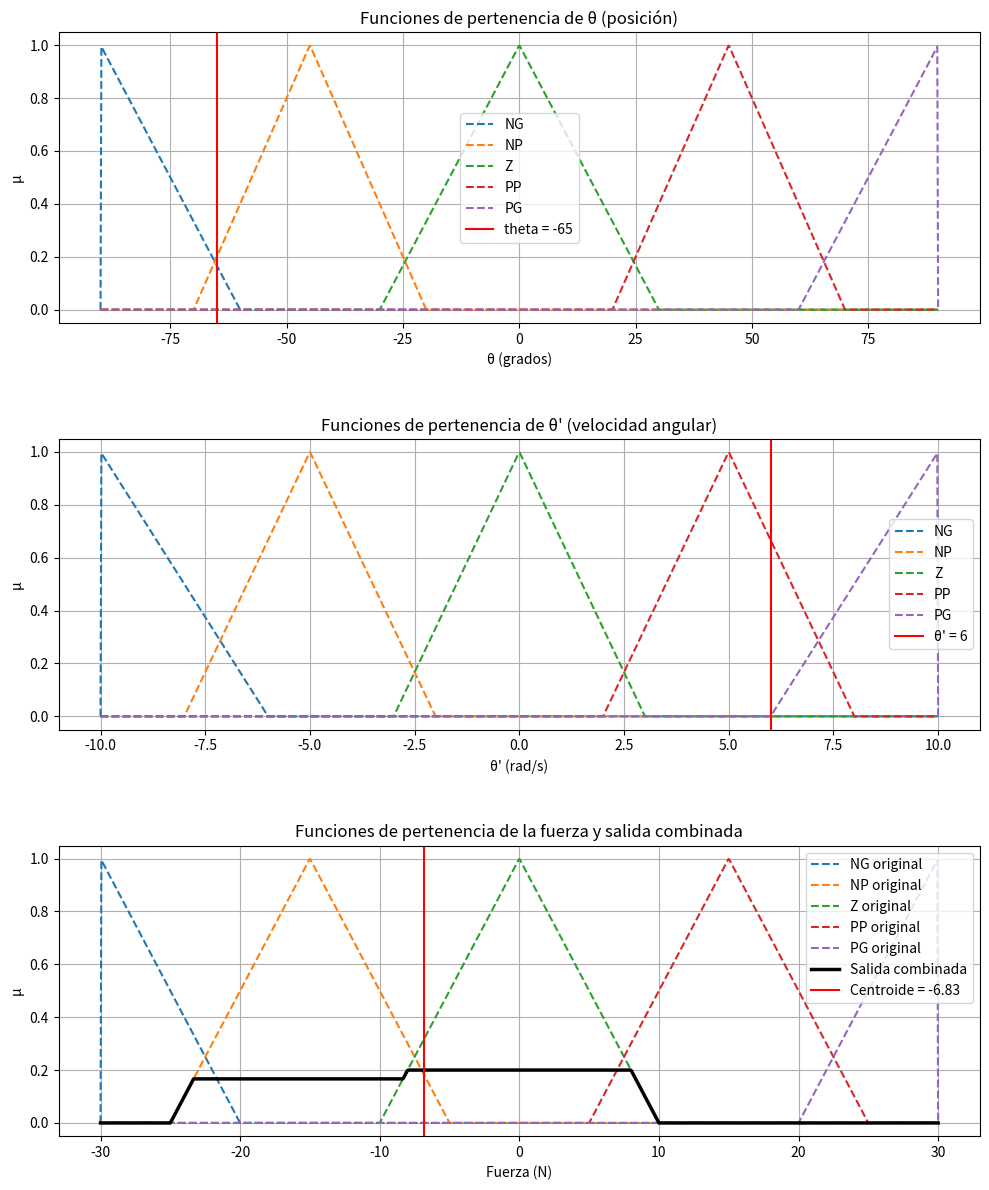

Reproduce this figure in Python.

import numpy as np
import matplotlib.pyplot as plt

class FuzzySet:
    def __init__(self, name, a, b, c):
        self.name = name # Nombre del conjunto difuso
        self.a = a
        self.b = b # pico del triangulo, valor de pertenencia=1
        self.c = c

    def membership(self, x):
        if x <= self.a or x >= self.c:
            return 0
        elif self.a < x <= self.b:
            return (x - self.a) / (self.b - self.a) #semenjanza de triangulos
        elif self.b < x < self.c:
            return (self.c - x) / (self.c - self.b)

class FuzzyVariable:
    def __init__(self, name, sets):
        self.name = name
        self.sets = {s.name: s for s in sets} #convierte lista a diccionario

    def fuzzify(self, x):
        return {name: fs.membership(x) for name, fs in self.sets.items()}

class FuzzyRule:
    def __init__(self, antecedent1, antecedent2, consequent):
        self.antecedent1 = antecedent1 #conjunto de tita (ej: NP)
        self.antecedent2 = antecedent2 #conjunto de tita' (ej:PG)
        self.consequent = consequent #conjunto de F (ej: Z)

    def evaluate(self, theta_memberships, theta_dot_memberships):
        μ1 = theta_memberships[self.antecedent1]
        μ2 = theta_dot_memberships[self.antecedent2]
        return min(μ1, μ2), self.consequent

class FuzzyController:
    def __init__(self, theta_var, theta_dot_var, force_var, rules):
        self.theta_var = theta_var # posicion
        self.theta_dot_var = theta_dot_var #velocidad
        self.force_var = force_var # fuerza
        self.rules = rules
        self.last_output_memberships = {} #para desp graficar
        self.last_centroid = 0
        self.last_inputs = (0, 0)

    def infer(self, theta_val, theta_dot_val):
        self.last_inputs = (theta_val, theta_dot_val) # para graficar
        μ_theta = self.theta_var.fuzzify(theta_val)
        μ_theta_dot = self.theta_dot_var.fuzzify(theta_dot_val)

        output_memberships = {x: 0 for x in np.linspace(-30, 30, 1000)}

        for rule in self.rules: # crea el eje de salida de F con 1000 puntos
            activation, label = rule.evaluate(μ_theta, μ_theta_dot)
            fuzzy_set = self.force_var.sets[label]
            for x in output_memberships:
                μ = min(activation, fuzzy_set.membership(x))
                output_memberships[x] = max(output_memberships[x], μ)
        
        self.last_output_memberships = output_memberships #para desp graficar
        
        # Defuzzificación por el método del centroide
        num = sum(x * μ for x, μ in output_memberships.items())
        den = sum(μ for μ in output_memberships.values())
        self.last_centroid = num / den if den != 0 else 0
        return self.last_centroid
    
    
    def graficar_resultado(self):
        theta_val, theta_dot_val = self.last_inputs
        x_force = np.linspace(-30, 30, 1000)
        x_theta = np.linspace(-90, 90, 1000)
        x_theta_dot = np.linspace(-10, 10, 1000)

        fig, axs = plt.subplots(3, 1, figsize=(10, 12))

        # theta
        for label, fs in self.theta_var.sets.items():
            axs[0].plot(x_theta, [fs.membership(x) for x in x_theta], linestyle='--', label=label)
        axs[0].axvline(theta_val, color='red', linestyle='-', label=f'theta = {theta_val}')
        axs[0].set_title("Funciones de pertenencia de θ (posición)")
        axs[0].set_xlabel("θ (grados)")
        axs[0].set_ylabel("μ")
        axs[0].grid(True)
        axs[0].legend()

        # theta'
        for label, fs in self.theta_dot_var.sets.items():
            axs[1].plot(x_theta_dot, [fs.membership(x) for x in x_theta_dot], linestyle='--', label=label)
        axs[1].axvline(theta_dot_val, color='red', linestyle='-', label=f"θ' = {theta_dot_val}")
        axs[1].set_title("Funciones de pertenencia de θ' (velocidad angular)")
        axs[1].set_xlabel("θ' (rad/s)")
        axs[1].set_ylabel("μ")
        axs[1].grid(True)
        axs[1].legend()

        # fuerza combinada
        for label, fs in self.force_var.sets.items():
            axs[2].plot(x_force, [fs.membership(x) for x in x_force], linestyle='--', label=f"{label} original")
        y_combined = [self.last_output_memberships.get(x, 0) for x in x_force]
        axs[2].plot(x_force, y_combined, color='black', linewidth=2.5, label="Salida combinada")
        axs[2].axvline(self.last_centroid, color='red', linestyle='-', label=f"Centroide = {self.last_centroid:.2f}")
        axs[2].set_title("Funciones de pertenencia de la fuerza y salida combinada")
        axs[2].set_xlabel("Fuerza (N)")
        axs[2].set_ylabel("μ")
        axs[2].grid(True)
        axs[2].legend()

        plt.tight_layout()
        plt.subplots_adjust(hspace=0.4)
        plt.show()

# Ejemplo de definición de variables y conjuntos
theta_sets = [
    FuzzySet("NG", -90, -90, -60),
    FuzzySet("NP", -70, -45, -20),
    FuzzySet("Z", -30, 0, 30),
    FuzzySet("PP", 20, 45, 70),
    FuzzySet("PG", 60, 90, 90),
]

theta_dot_sets = [
    FuzzySet("NG", -10, -10, -6),
    FuzzySet("NP", -8, -5, -2),
    FuzzySet("Z", -3, 0, 3),
    FuzzySet("PP", 2, 5, 8),
    FuzzySet("PG", 6, 10, 10),
]

force_sets = [
    FuzzySet("NG", -30, -30, -20),
    FuzzySet("NP", -25, -15, -5),
    FuzzySet("Z", -10, 0, 10),
    FuzzySet("PP", 5, 15, 25),
    FuzzySet("PG", 20, 30, 30),
]

# Cargar reglas
rules_data = [
    ("NG", "NG", "NG"), ("NP", "NG", "NP"), ("Z", "NG", "NP"), ("PP", "NG", "NP"), ("PG", "NG", "Z"),
    ("NG", "NP", "NG"), ("NP", "NP", "NP"), ("Z", "NP", "NP"), ("PP", "NP", "Z"), ("PG", "NP", "PP"),
    ("NG", "Z", "NG"), ("NP", "Z", "NP"), ("Z", "Z", "Z"), ("PP", "Z", "PP"), ("PG", "Z", "PG"),
    ("NG", "PP", "NP"), ("NP", "PP", "Z"), ("Z", "PP", "PP"), ("PP", "PP", "PP"), ("PG", "PP", "PG"),
    ("NG", "PG", "Z"), ("NP", "PG", "PP"), ("Z", "PG", "PP"), ("PP", "PG", "PP"), ("PG", "PG", "PG"),
]

rules = [FuzzyRule(a1, a2, c) for a1, a2, c in rules_data]

# Crear controlador
theta_var = FuzzyVariable("theta", theta_sets)
theta_dot_var = FuzzyVariable("theta_dot", theta_dot_sets)
force_var = FuzzyVariable("force", force_sets)
controller = FuzzyController(theta_var, theta_dot_var, force_var, rules)

# Ejemplo de uso
theta_input = -65  # grados
theta_dot_input = 6  # rad/s
output_force = controller.infer(theta_input, theta_dot_input)
print("Fuerza resultante:", output_force)

#graficar
controller.graficar_resultado()

